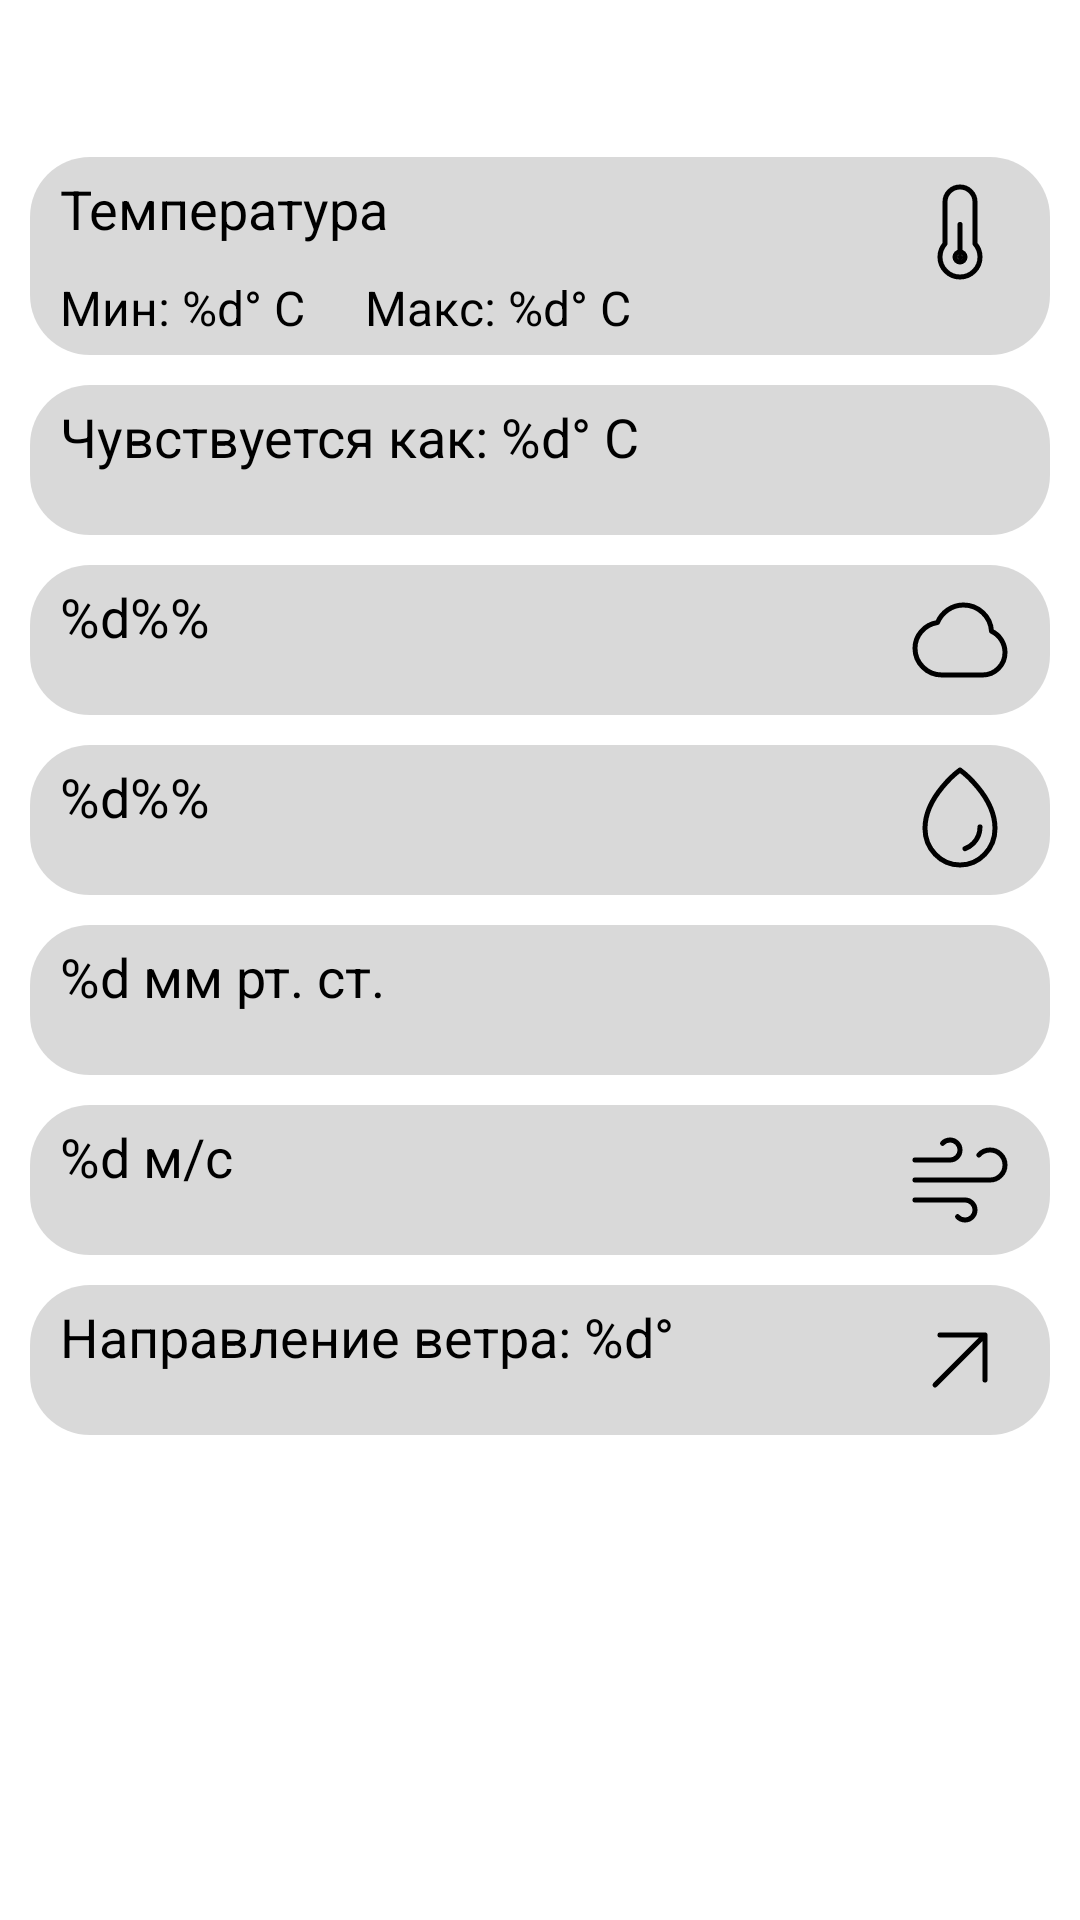

Layout XML and referenced resources for this Android screen:
<!-- AndroidManifest.xml: application theme Theme.WeatherApp -->
<!-- res/layout/fragment_weather_details.xml -->
<?xml version="1.0" encoding="utf-8"?>
<androidx.constraintlayout.widget.ConstraintLayout xmlns:android="http://schemas.android.com/apk/res/android"
    xmlns:app="http://schemas.android.com/apk/res-auto"
    xmlns:tools="http://schemas.android.com/tools"
    android:layout_width="match_parent"
    android:layout_height="match_parent">
    <androidx.appcompat.widget.LinearLayoutCompat
        android:layout_width="match_parent"
        android:layout_height="match_parent"
        android:orientation="vertical"
        android:padding="10dp"
        app:layout_constraintBottom_toBottomOf="parent"
        app:layout_constraintStart_toStartOf="parent"
        app:layout_constraintTop_toTopOf="parent">

        <androidx.appcompat.widget.AppCompatTextView
            android:id="@+id/tv_date"
            style="@style/WeatherItemHeader"
            android:layout_width="wrap_content"
            android:layout_height="wrap_content"
            tools:text="24.07.2023" />

        <androidx.constraintlayout.widget.ConstraintLayout style="@style/WeatherBlock">

            <androidx.appcompat.widget.AppCompatTextView
                android:id="@+id/tv_temperature_header"
                style="@style/WeatherItemParameter"
                android:layout_width="0dp"
                android:layout_height="wrap_content"
                android:text="@string/temperature_header"
                app:layout_constraintEnd_toStartOf="@+id/appCompatImageView"
                app:layout_constraintStart_toStartOf="parent"
                app:layout_constraintTop_toTopOf="parent" />

            <androidx.appcompat.widget.AppCompatTextView
                android:id="@+id/tv_min_temperature"
                style="@style/WeatherItemText"
                android:layout_width="wrap_content"
                android:layout_height="wrap_content"
                android:layout_marginTop="10dp"
                android:text="@string/min_temperature"
                app:layout_constraintStart_toStartOf="parent"
                app:layout_constraintTop_toBottomOf="@id/tv_temperature_header"
                tools:text="Мин: 20° С" />

            <androidx.appcompat.widget.AppCompatTextView
                android:id="@+id/tv_max_temperature"
                style="@style/WeatherItemText"
                android:layout_width="wrap_content"
                android:layout_height="wrap_content"
                android:layout_marginStart="20dp"
                android:text="@string/max_temperature"
                app:layout_constraintStart_toEndOf="@id/tv_min_temperature"
                app:layout_constraintTop_toTopOf="@id/tv_min_temperature"
                tools:text="Макс: 20° С" />

            <androidx.appcompat.widget.AppCompatImageView
                android:id="@+id/appCompatImageView"
                android:layout_width="40dp"
                android:layout_height="40dp"
                android:src="@drawable/ic_temperature"
                app:layout_constraintEnd_toEndOf="parent"
                app:layout_constraintTop_toTopOf="parent" />
        </androidx.constraintlayout.widget.ConstraintLayout>

        <androidx.constraintlayout.widget.ConstraintLayout style="@style/WeatherBlock">

            <androidx.appcompat.widget.AppCompatTextView
                android:id="@+id/tv_feels_like"
                style="@style/WeatherItemBlockHeader"
                android:layout_width="wrap_content"
                android:layout_height="wrap_content"
                android:text="@string/feels_like"
                app:layout_constraintStart_toStartOf="parent"
                app:layout_constraintTop_toTopOf="parent"
                tools:text="Чувствуется как: 20° С" />

            <androidx.appcompat.widget.AppCompatImageView
                android:layout_width="40dp"
                android:layout_height="40dp"
                android:src="@drawable/ic_feels_like"
                app:layout_constraintEnd_toEndOf="parent"
                app:layout_constraintTop_toTopOf="parent" />
        </androidx.constraintlayout.widget.ConstraintLayout>

        <androidx.constraintlayout.widget.ConstraintLayout style="@style/WeatherBlock">

            <androidx.appcompat.widget.AppCompatTextView
                android:id="@+id/tv_overcast"
                style="@style/WeatherItemBlockHeader"
                android:layout_width="wrap_content"
                android:layout_height="wrap_content"
                android:text="@string/overcast"
                app:layout_constraintStart_toStartOf="parent"
                app:layout_constraintTop_toTopOf="parent"
                tools:text="Облачность: 20%" />

            <androidx.appcompat.widget.AppCompatImageView
                android:layout_width="40dp"
                android:layout_height="40dp"
                android:src="@drawable/ic_cloud"
                app:layout_constraintEnd_toEndOf="parent"
                app:layout_constraintTop_toTopOf="parent" />
        </androidx.constraintlayout.widget.ConstraintLayout>

        <androidx.constraintlayout.widget.ConstraintLayout style="@style/WeatherBlock">

            <androidx.appcompat.widget.AppCompatTextView
                android:id="@+id/tv_relative_humidity"
                style="@style/WeatherItemBlockHeader"
                android:layout_width="0dp"
                android:layout_height="wrap_content"
                android:text="@string/relative_humidity"
                app:layout_constraintEnd_toStartOf="@+id/appCompatImageView2"
                app:layout_constraintStart_toStartOf="parent"
                app:layout_constraintTop_toTopOf="parent"
                tools:text="Относительная влажность: 20%" />

            <androidx.appcompat.widget.AppCompatImageView
                android:id="@+id/appCompatImageView2"
                android:layout_width="40dp"
                android:layout_height="40dp"
                android:src="@drawable/ic_water"
                app:layout_constraintEnd_toEndOf="parent"
                app:layout_constraintTop_toTopOf="parent" />
        </androidx.constraintlayout.widget.ConstraintLayout>

        <androidx.constraintlayout.widget.ConstraintLayout style="@style/WeatherBlock">

            <androidx.appcompat.widget.AppCompatTextView
                android:id="@+id/tv_pressure"
                style="@style/WeatherItemBlockHeader"
                android:layout_width="0dp"
                android:layout_height="wrap_content"
                android:layout_marginEnd="5dp"
                android:text="@string/pressure"
                app:layout_constraintEnd_toStartOf="@+id/appCompatImageView3"
                app:layout_constraintStart_toStartOf="parent"
                app:layout_constraintTop_toTopOf="parent"
                tools:text="Давление: 770 мм рт. ст." />

            <androidx.appcompat.widget.AppCompatImageView
                android:id="@+id/appCompatImageView3"
                android:layout_width="40dp"
                android:layout_height="40dp"
                android:src="@drawable/ic_pressure"
                app:layout_constraintEnd_toEndOf="parent"
                app:layout_constraintTop_toTopOf="parent" />
        </androidx.constraintlayout.widget.ConstraintLayout>

        <androidx.constraintlayout.widget.ConstraintLayout style="@style/WeatherBlock">

            <androidx.appcompat.widget.AppCompatTextView
                android:id="@+id/tv_speed"
                style="@style/WeatherItemBlockHeader"
                android:layout_width="0dp"
                android:layout_height="wrap_content"
                android:layout_marginEnd="5dp"
                android:text="@string/wind_speed"
                app:layout_constraintEnd_toStartOf="@+id/appCompatImageView4"
                app:layout_constraintStart_toStartOf="parent"
                app:layout_constraintTop_toTopOf="parent"
                tools:text="Скорость ветра: 20 м/c" />

            <androidx.appcompat.widget.AppCompatImageView
                android:id="@+id/appCompatImageView4"
                android:layout_width="40dp"
                android:layout_height="40dp"
                android:src="@drawable/ic_wind"
                app:layout_constraintEnd_toEndOf="parent"
                app:layout_constraintTop_toTopOf="parent" />
        </androidx.constraintlayout.widget.ConstraintLayout>

        <androidx.constraintlayout.widget.ConstraintLayout style="@style/WeatherBlock">

            <androidx.appcompat.widget.AppCompatTextView
                android:id="@+id/tv_angle"
                style="@style/WeatherItemBlockHeader"
                android:layout_width="0dp"
                android:layout_height="wrap_content"
                android:layout_marginEnd="5dp"
                android:text="@string/wind_angle"
                app:layout_constraintEnd_toStartOf="@+id/appCompatImageView5"
                app:layout_constraintStart_toStartOf="parent"
                app:layout_constraintTop_toTopOf="parent"
                tools:text="Направление ветра: 20°" />

            <androidx.appcompat.widget.AppCompatImageView
                android:id="@+id/appCompatImageView5"
                android:layout_width="40dp"
                android:layout_height="40dp"
                android:src="@drawable/ic_direction"
                app:layout_constraintEnd_toEndOf="parent"
                app:layout_constraintTop_toTopOf="parent" />
        </androidx.constraintlayout.widget.ConstraintLayout>
    </androidx.appcompat.widget.LinearLayoutCompat>
</androidx.constraintlayout.widget.ConstraintLayout>
<!-- resources referenced by this layout -->
<resources>
  <!-- drawable ic_direction (drawable) -->
  <vector xmlns:android="http://schemas.android.com/apk/res/android"
      android:width="800dp"
      android:height="800dp"
      android:viewportWidth="24"
      android:viewportHeight="24">
    <path
        android:pathData="M7,17L17,7M17,7H8M17,7V16"
        android:strokeLineJoin="round"
        android:strokeWidth="1"
        android:fillColor="#00000000"
        android:strokeColor="#000000"
        android:strokeLineCap="round"/>
  </vector>
  <string name="feels_like">Чувствуется как: %d° С</string>
  <string name="max_temperature">Макс: %d° С</string>
  <string name="min_temperature">Мин: %d° С</string>
  <string name="overcast">%d%%</string>
  <string name="pressure">%d мм рт. ст.</string>
  <string name="relative_humidity">%d%%</string>
  <string name="temperature_header">Температура</string>
  <string name="wind_angle">Направление ветра: %d°</string>
  <string name="wind_speed">%d м/с</string>
  <style name="WeatherBlock">
          <item name="android:orientation">vertical</item>
          <item name="android:paddingVertical">5dp</item>
          <item name="android:paddingHorizontal">10dp</item>
          <item name="android:background">@drawable/bc_item_weather_block</item>
          <item name="android:layout_height">wrap_content</item>
          <item name="android:layout_width">match_parent</item>
          <item name="android:layout_marginTop">10dp</item>
      </style>
  <style name="WeatherItemBlockHeader" parent="Widget.AppCompat.TextView">
          <item name="fontFamily">sans-serif</item>
          <item name="android:textStyle">normal</item>
          <item name="android:textColor">@color/black</item>
          <item name="android:textSize">18sp</item>
      </style>
  <style name="WeatherItemHeader" parent="Widget.AppCompat.TextView">
          <item name="fontFamily">@font/roboto_medium</item>
          <item name="android:textColor">@color/black</item>
          <item name="android:textSize">24sp</item>
          <item name="android:clickable">false</item>
      </style>
  <style name="WeatherItemParameter" parent="WeatherItemText">
          <item name="fontFamily">@font/roboto_medium</item>
          <item name="android:textStyle">normal</item>
          <item name="android:textColor">@color/black</item>
          <item name="android:textSize">18sp</item>
      </style>
  <style name="WeatherItemText" parent="Widget.AppCompat.TextView">
          <item name="fontFamily">@font/sf_pro_display_regular</item>
          <item name="android:textStyle">normal</item>
          <item name="android:textColor">@color/black</item>
          <item name="android:textSize">16sp</item>
      </style>
  <style name="Theme.WeatherApp" parent="Theme.MaterialComponents.DayNight.NoActionBar">
          
          <item name="colorPrimary">@color/purple_500</item>
          <item name="colorPrimaryVariant">@color/purple_700</item>
          <item name="colorOnPrimary">@color/white</item>
          
          <item name="colorSecondary">@color/teal_200</item>
          <item name="colorSecondaryVariant">@color/teal_700</item>
          <item name="colorOnSecondary">@color/black</item>
          
          <item name="android:statusBarColor">?attr/colorPrimaryVariant</item>
          
      </style>
  <!-- drawable bc_item_weather_block (drawable) -->
  <?xml version="1.0" encoding="utf-8"?>
  <shape android:shape="rectangle" xmlns:android="http://schemas.android.com/apk/res/android">
      <corners android:radius="20dp"/>
      <solid android:color="@color/gray_transparent"/>
  </shape>
  <color name="black">#FF000000</color>
  <color name="purple_500">#FF6200EE</color>
  <color name="purple_700">#FF3700B3</color>
  <color name="white">#FFFFFFFF</color>
  <color name="teal_200">#FF03DAC5</color>
  <color name="teal_700">#FF018786</color>
  <color name="gray_transparent">#4D808080</color>
</resources>
